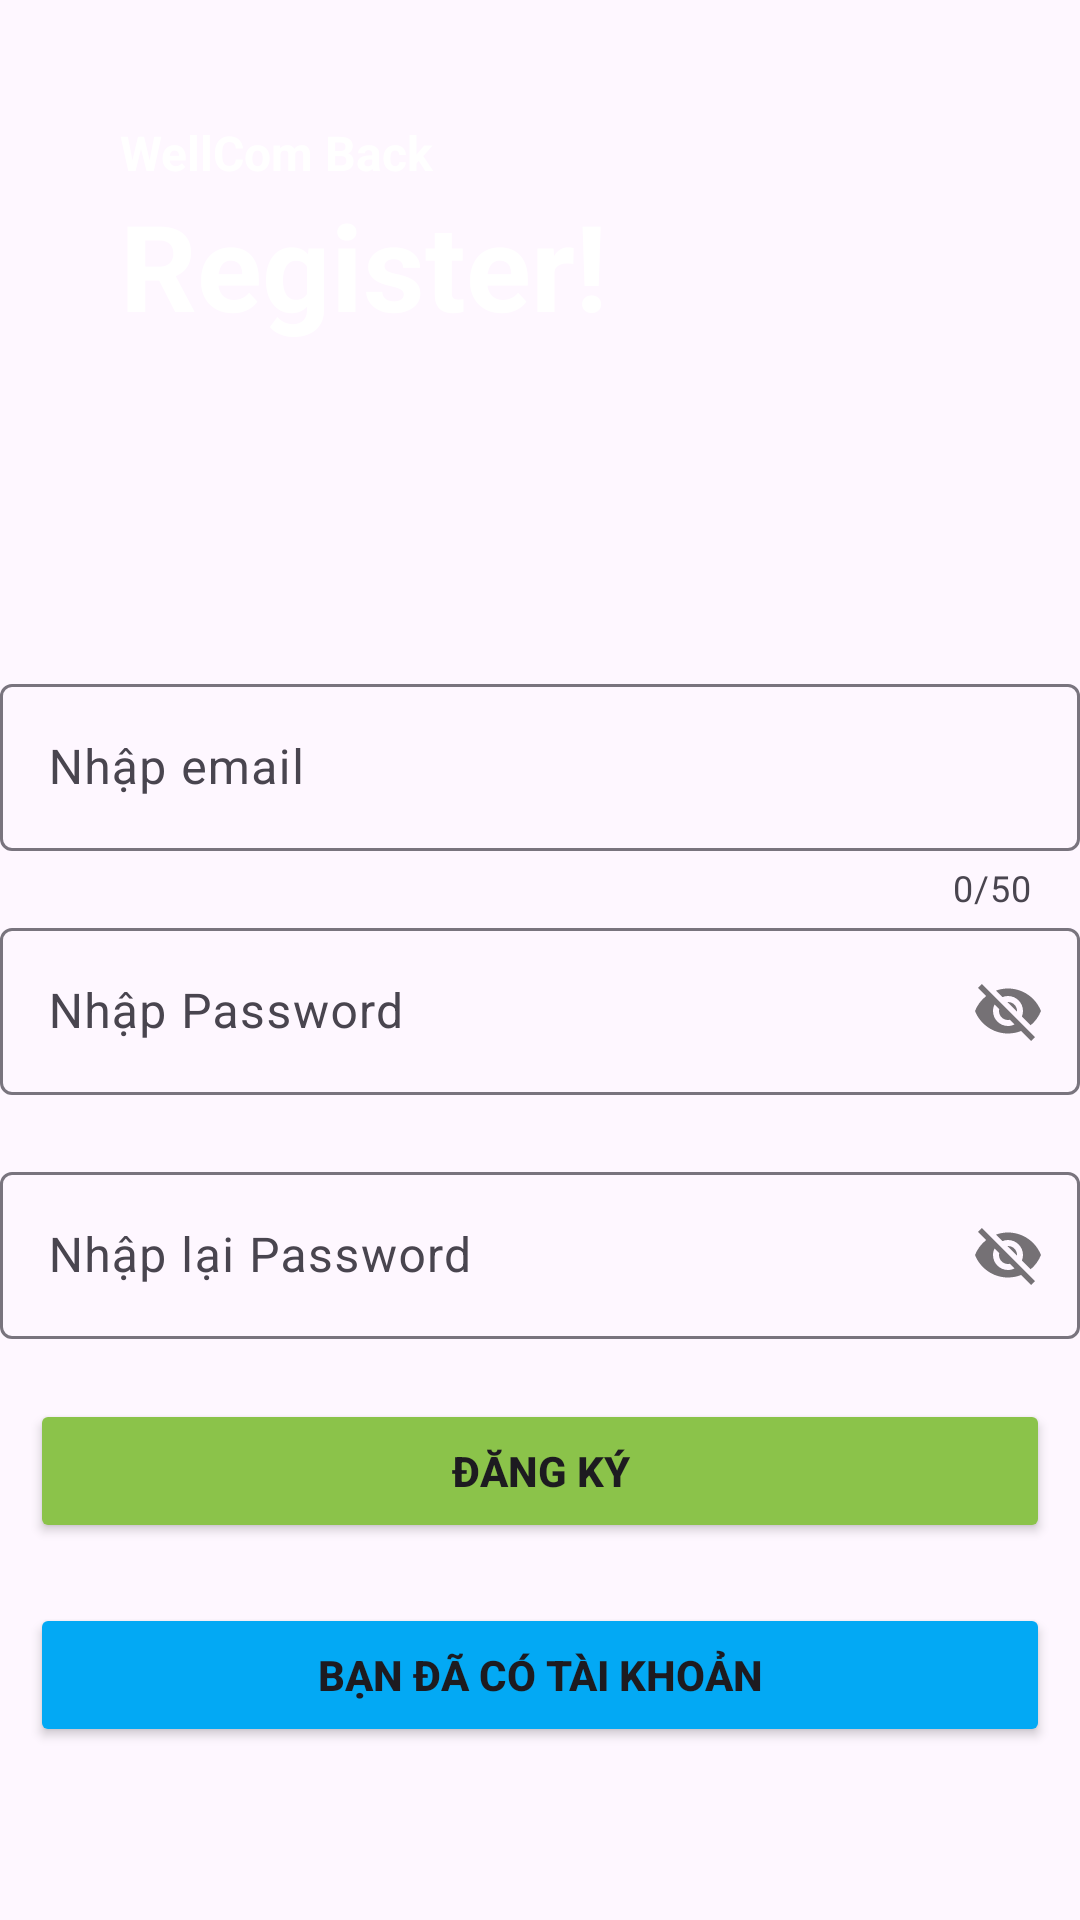

Reconstruct the res/layout file that produces this screen, plus the resources it refers to.
<!-- AndroidManifest.xml: application theme Theme.XUONG_SQLite_SU24_PH48770 -->
<!-- res/layout/activity_register.xml -->
<?xml version="1.0" encoding="utf-8"?>
<LinearLayout xmlns:android="http://schemas.android.com/apk/res/android"
    xmlns:app="http://schemas.android.com/apk/res-auto"
    xmlns:tools="http://schemas.android.com/tools"
    android:id="@+id/main"
    android:layout_width="match_parent"
    android:layout_height="match_parent"
    android:layout_margin="10dp"
    android:background="@drawable/bg_log"
    android:gravity="center"
    android:orientation="vertical"
    tools:context=".View.Register">

    <LinearLayout
        android:layout_width="match_parent"
        android:layout_height="wrap_content"
        android:layout_margin="40dp"
        android:orientation="vertical">

        <TextView
            android:layout_width="wrap_content"
            android:layout_height="wrap_content"
            android:text="WellCom Back"
            android:textColor="@color/white"
            android:textSize="16sp"
            android:textStyle="bold" />

        <TextView
            android:layout_width="wrap_content"
            android:layout_height="wrap_content"
            android:text="Register!"
            android:textColor="@color/white"
            android:textSize="40sp"
            android:textStyle="bold" />
    </LinearLayout>

    <LinearLayout
        android:layout_width="match_parent"
        android:layout_height="match_parent"
        android:gravity="center"
        android:orientation="vertical">

        <com.google.android.material.textfield.TextInputLayout
            android:id="@+id/txtEmail"
            android:layout_width="match_parent"
            android:layout_height="wrap_content"
            android:layout_marginTop="10dp"
            app:counterEnabled="true"
            app:counterMaxLength="50"
            app:errorEnabled="true"
            app:hintEnabled="true">

            <com.google.android.material.textfield.TextInputEditText
                android:id="@+id/edtEmailReg"
                android:layout_width="match_parent"
                android:layout_height="wrap_content"
                android:hint="Nhập email" />
        </com.google.android.material.textfield.TextInputLayout>

        <com.google.android.material.textfield.TextInputLayout
            android:id="@+id/txtPass"
            android:layout_width="match_parent"
            android:layout_height="wrap_content"
            app:errorEnabled="true"
            app:hintEnabled="true"
            app:passwordToggleEnabled="true">

            <com.google.android.material.textfield.TextInputEditText
                android:id="@+id/edtPassReg"
                android:layout_width="match_parent"
                android:layout_height="wrap_content"
                android:hint="Nhập Password" />
        </com.google.android.material.textfield.TextInputLayout>

        <com.google.android.material.textfield.TextInputLayout
            android:id="@+id/txtConfirmPass"
            android:layout_width="match_parent"
            android:layout_height="wrap_content"
            app:hintEnabled="true"
            app:passwordToggleEnabled="true">

            <com.google.android.material.textfield.TextInputEditText
                android:id="@+id/edtConfirmPassReg"
                android:layout_width="match_parent"
                android:layout_height="wrap_content"
                android:hint="Nhập lại Password"
                app:errorEnabled="true" />
        </com.google.android.material.textfield.TextInputLayout>

        <Button
            android:id="@+id/btnRegisterReg"
            android:layout_width="match_parent"
            android:layout_height="wrap_content"
            android:layout_marginHorizontal="10dp"
            android:layout_marginTop="20dp"
            android:backgroundTint="#8BC34A"
            android:text="Đăng Ký"
            android:textStyle="bold" />

        <Button
            android:id="@+id/btnLoginReg"
            android:layout_width="match_parent"
            android:layout_height="wrap_content"
            android:layout_marginHorizontal="10dp"
            android:layout_marginTop="20dp"
            android:backgroundTint="#03A9F4"
            android:text="Bạn đã có tài khoản"
            android:textStyle="bold" />

    </LinearLayout>
</LinearLayout>
<!-- resources referenced by this layout -->
<resources>
  <style name="Theme.XUONG_SQLite_SU24_PH48770" parent="Base.Theme.XUONG_SQLite_SU24_PH48770" />
  <style name="Base.Theme.XUONG_SQLite_SU24_PH48770" parent="Theme.Material3.DayNight.NoActionBar">
          
          
      </style>
  <!-- not gathered from this repository: default colours our renderer supplied (Android Studio template values) -->
  <color name="white">#FFFFFFFF</color>
</resources>
